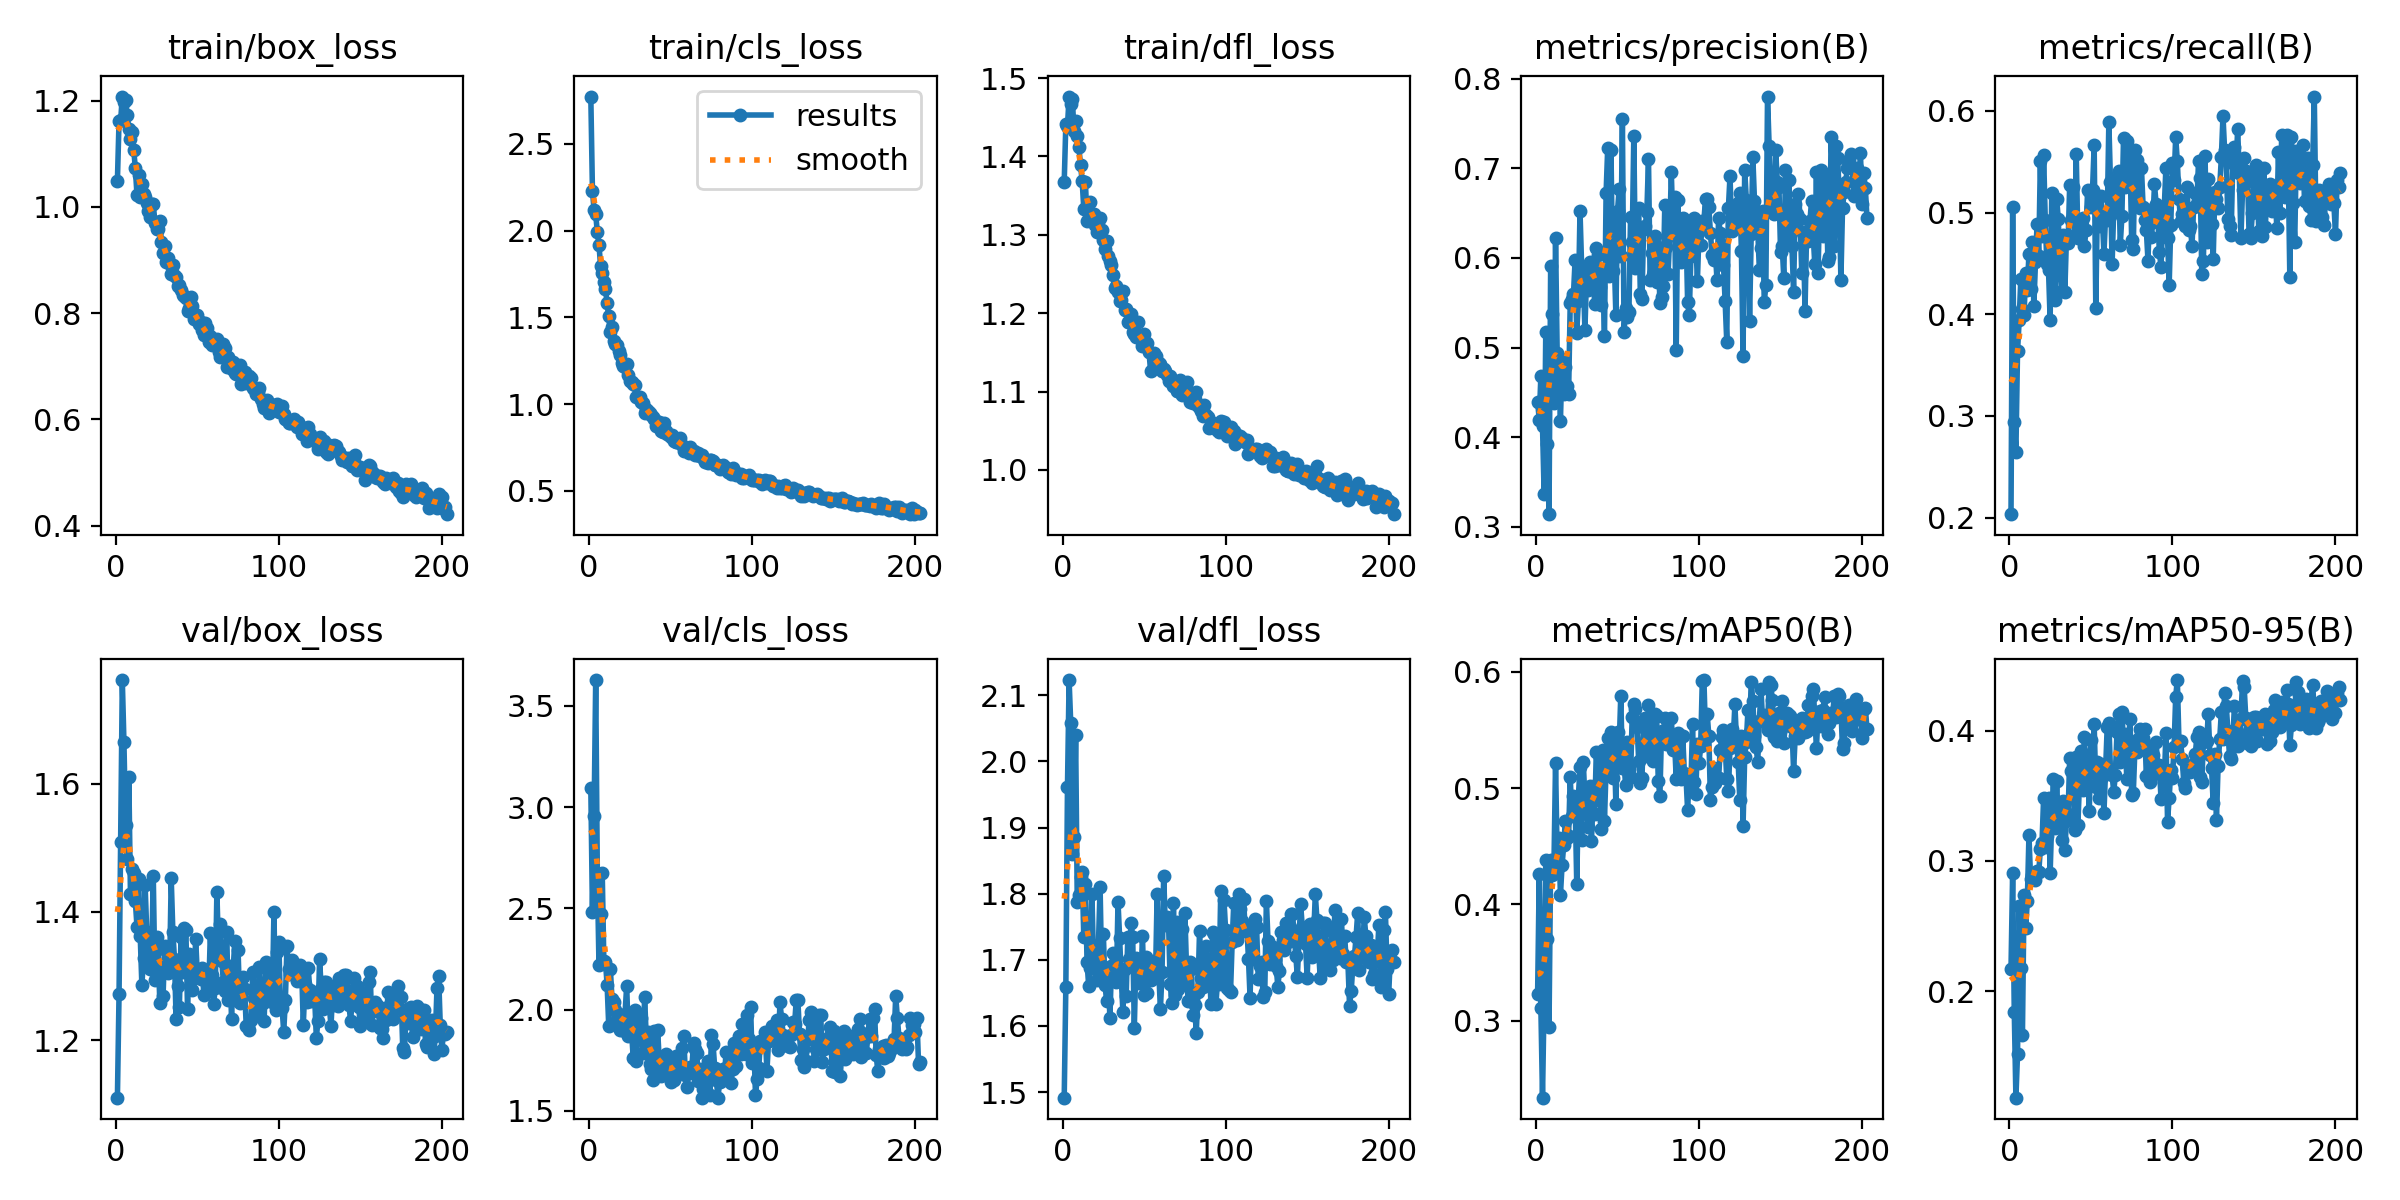

Values plotted in this chart, from the file beside it:
epoch, train/box_loss, train/cls_loss, train/dfl_loss, metrics/precision(B), metrics/recall(B), metrics/mAP50(B), metrics/mAP50-95(B), val/box_loss, val/cls_loss, val/dfl_loss, lr/pg0, lr/pg1, lr/pg2
1, 1.05, 2.773, 1.367, 0.4394, 0.2034, 0.3228, 0.2172, 1.11, 3.095, 1.492, 0.0003636, 0.0003636, 0.0003636
2, 1.162, 2.229, 1.442, 0.4196, 0.5056, 0.4257, 0.2911, 1.271, 2.48, 1.66, 0.0007315, 0.0007315, 0.0007315
3, 1.163, 2.118, 1.439, 0.4684, 0.2942, 0.3111, 0.1841, 1.509, 2.956, 1.961, 0.001097, 0.001097, 0.001097
4, 1.208, 2.094, 1.476, 0.4124, 0.2646, 0.2337, 0.118, 1.761, 3.627, 2.123, 0.0011, 0.0011, 0.0011
5, 1.198, 1.991, 1.467, 0.3367, 0.3636, 0.3196, 0.1516, 1.665, 2.672, 2.058, 0.0011, 0.0011, 0.0011
6, 1.202, 1.919, 1.473, 0.5171, 0.3938, 0.4381, 0.2656, 1.536, 2.222, 1.86, 0.001096, 0.001096, 0.001096
7, 1.174, 1.795, 1.432, 0.3928, 0.4345, 0.3706, 0.2177, 1.483, 2.474, 1.885, 0.001093, 0.001093, 0.001093
8, 1.147, 1.755, 1.445, 0.314, 0.4053, 0.2948, 0.1661, 1.61, 2.676, 2.039, 0.001089, 0.001089, 0.001089
9, 1.128, 1.704, 1.425, 0.5916, 0.3996, 0.4383, 0.2735, 1.428, 2.237, 1.788, 0.001085, 0.001085, 0.001085
10, 1.142, 1.662, 1.412, 0.537, 0.4402, 0.4256, 0.2487, 1.467, 2.235, 1.798, 0.001082, 0.001082, 0.001082
11, 1.108, 1.581, 1.389, 0.4386, 0.4241, 0.4314, 0.269, 1.46, 2.122, 1.825, 0.001078, 0.001078, 0.001078
12, 1.073, 1.506, 1.369, 0.6222, 0.4595, 0.5217, 0.3196, 1.416, 1.917, 1.833, 0.001074, 0.001074, 0.001074
13, 1.023, 1.417, 1.333, 0.4934, 0.4246, 0.4399, 0.2863, 1.377, 2.198, 1.735, 0.001071, 0.001071, 0.001071
14, 1.061, 1.443, 1.367, 0.4796, 0.4709, 0.457, 0.2891, 1.451, 2.051, 1.815, 0.001067, 0.001067, 0.001067
15, 1.019, 1.361, 1.318, 0.4185, 0.4082, 0.4081, 0.2863, 1.361, 2.036, 1.697, 0.001063, 0.001063, 0.001063
16, 1.042, 1.349, 1.327, 0.4867, 0.451, 0.4337, 0.2857, 1.286, 1.996, 1.661, 0.00106, 0.00106, 0.00106
17, 1.024, 1.341, 1.342, 0.448, 0.4891, 0.4508, 0.2927, 1.328, 1.949, 1.688, 0.001056, 0.001056, 0.001056
18, 1.018, 1.307, 1.327, 0.4784, 0.4569, 0.4717, 0.2912, 1.441, 1.97, 1.799, 0.001052, 0.001052, 0.001052
19, 1.008, 1.284, 1.326, 0.4575, 0.5509, 0.4572, 0.309, 1.368, 1.897, 1.695, 0.001049, 0.001049, 0.001049
20, 0.9919, 1.234, 1.312, 0.4485, 0.4768, 0.4587, 0.3137, 1.357, 1.898, 1.687, 0.001045, 0.001045, 0.001045
21, 0.9812, 1.22, 1.303, 0.5496, 0.5568, 0.5096, 0.3485, 1.311, 1.92, 1.67, 0.001041, 0.001041, 0.001041
22, 1.006, 1.216, 1.317, 0.554, 0.4931, 0.4757, 0.311, 1.335, 1.98, 1.723, 0.001038, 0.001038, 0.001038
23, 1.005, 1.234, 1.322, 0.5597, 0.449, 0.4928, 0.3189, 1.456, 2.116, 1.811, 0.001034, 0.001034, 0.001034
24, 0.9706, 1.17, 1.306, 0.598, 0.4434, 0.4897, 0.3482, 1.294, 1.87, 1.679, 0.00103, 0.00103, 0.00103
25, 0.9587, 1.134, 1.294, 0.5167, 0.3942, 0.4176, 0.2905, 1.361, 1.966, 1.739, 0.001027, 0.001027, 0.001027
26, 0.9592, 1.127, 1.281, 0.5521, 0.5191, 0.4928, 0.3332, 1.342, 1.889, 1.662, 0.001023, 0.001023, 0.001023
27, 0.973, 1.116, 1.292, 0.6526, 0.444, 0.5177, 0.3628, 1.258, 1.763, 1.638, 0.001019, 0.001019, 0.001019
28, 0.9348, 1.109, 1.272, 0.5904, 0.4143, 0.455, 0.3253, 1.314, 1.995, 1.684, 0.001016, 0.001016, 0.001016
29, 0.9129, 1.043, 1.266, 0.5817, 0.5132, 0.5228, 0.3617, 1.269, 1.744, 1.612, 0.001012, 0.001012, 0.001012
30, 0.9269, 1.042, 1.261, 0.5194, 0.4933, 0.4906, 0.3272, 1.346, 1.933, 1.69, 0.001008, 0.001008, 0.001008
31, 0.897, 1.042, 1.248, 0.5789, 0.4463, 0.484, 0.3312, 1.34, 1.901, 1.711, 0.001005, 0.001005, 0.001005
32, 0.9044, 1.014, 1.232, 0.564, 0.4224, 0.4665, 0.3164, 1.304, 1.959, 1.669, 0.001001, 0.001001, 0.001001
33, 0.8928, 1.007, 1.234, 0.596, 0.4778, 0.5015, 0.3463, 1.307, 1.785, 1.666, 0.0009973, 0.0009973, 0.0009973
34, 0.8739, 0.9484, 1.226, 0.5865, 0.4215, 0.4544, 0.3085, 1.452, 2.061, 1.787, 0.0009937, 0.0009937, 0.0009937
35, 0.8908, 0.9739, 1.216, 0.5838, 0.4751, 0.4887, 0.3307, 1.369, 1.861, 1.732, 0.00099, 0.00099, 0.00099
36, 0.8713, 0.9619, 1.217, 0.5489, 0.4702, 0.4781, 0.3358, 1.327, 1.891, 1.672, 0.0009863, 0.0009863, 0.0009863
37, 0.8687, 0.9514, 1.228, 0.6112, 0.5273, 0.5309, 0.3793, 1.233, 1.733, 1.621, 0.0009827, 0.0009827, 0.0009827
38, 0.851, 0.9392, 1.205, 0.6035, 0.4923, 0.5048, 0.3692, 1.284, 1.708, 1.686, 0.000979, 0.000979, 0.000979
39, 0.8522, 0.928, 1.206, 0.5678, 0.5246, 0.5288, 0.3695, 1.251, 1.651, 1.645, 0.0009754, 0.0009754, 0.0009754
40, 0.8435, 0.9161, 1.188, 0.547, 0.478, 0.465, 0.3242, 1.361, 1.895, 1.735, 0.0009717, 0.0009717, 0.0009717
41, 0.8333, 0.876, 1.188, 0.5838, 0.5575, 0.5328, 0.38, 1.306, 1.717, 1.702, 0.000968, 0.000968, 0.000968
42, 0.8318, 0.897, 1.199, 0.5128, 0.475, 0.4721, 0.3273, 1.374, 1.897, 1.756, 0.0009643, 0.0009643, 0.0009643
43, 0.8292, 0.8941, 1.176, 0.6722, 0.4909, 0.5171, 0.3607, 1.371, 1.744, 1.735, 0.0009607, 0.0009607, 0.0009607
44, 0.8042, 0.8477, 1.174, 0.7233, 0.4911, 0.5428, 0.3848, 1.249, 1.672, 1.597, 0.000957, 0.000957, 0.000957
45, 0.8092, 0.8413, 1.17, 0.5804, 0.4945, 0.5146, 0.3546, 1.335, 1.7, 1.702, 0.0009534, 0.0009534, 0.0009534
46, 0.8296, 0.8909, 1.189, 0.7204, 0.4669, 0.5484, 0.3954, 1.319, 1.681, 1.666, 0.0009497, 0.0009497, 0.0009497
47, 0.8142, 0.8454, 1.17, 0.5857, 0.4824, 0.509, 0.361, 1.278, 1.779, 1.684, 0.000946, 0.000946, 0.000946
48, 0.7892, 0.8288, 1.17, 0.5994, 0.5222, 0.5397, 0.371, 1.296, 1.676, 1.665, 0.0009424, 0.0009424, 0.0009424
49, 0.7925, 0.8196, 1.158, 0.5363, 0.5211, 0.4859, 0.3386, 1.357, 1.729, 1.736, 0.0009387, 0.0009387, 0.0009387
50, 0.7965, 0.8099, 1.173, 0.6522, 0.5052, 0.5482, 0.3932, 1.303, 1.642, 1.646, 0.000935, 0.000935, 0.000935
51, 0.779, 0.8198, 1.159, 0.6767, 0.5226, 0.5352, 0.3736, 1.306, 1.736, 1.704, 0.0009313, 0.0009313, 0.0009313
52, 0.7825, 0.7895, 1.162, 0.6019, 0.5661, 0.5795, 0.4051, 1.295, 1.653, 1.649, 0.0009277, 0.0009277, 0.0009277
53, 0.7677, 0.7791, 1.15, 0.7549, 0.4065, 0.5172, 0.357, 1.312, 1.771, 1.681, 0.000924, 0.000924, 0.000924
54, 0.7583, 0.7812, 1.126, 0.517, 0.5125, 0.5197, 0.3765, 1.271, 1.737, 1.669, 0.0009204, 0.0009204, 0.0009204
55, 0.7819, 0.7958, 1.148, 0.5436, 0.4872, 0.5027, 0.3484, 1.306, 1.745, 1.672, 0.0009167, 0.0009167, 0.0009167
56, 0.7716, 0.8038, 1.149, 0.5341, 0.5163, 0.5398, 0.3748, 1.298, 1.69, 1.698, 0.000913, 0.000913, 0.000913
57, 0.7457, 0.763, 1.145, 0.54, 0.4949, 0.5161, 0.3645, 1.277, 1.811, 1.676, 0.0009093, 0.0009093, 0.0009093
58, 0.7563, 0.7292, 1.132, 0.6459, 0.4596, 0.5097, 0.3372, 1.367, 1.87, 1.8, 0.0009057, 0.0009057, 0.0009057
59, 0.7401, 0.7399, 1.137, 0.6177, 0.4967, 0.5612, 0.3707, 1.302, 1.675, 1.682, 0.000902, 0.000902, 0.000902
60, 0.7421, 0.7444, 1.135, 0.7364, 0.4924, 0.5725, 0.4031, 1.256, 1.616, 1.625, 0.0008984, 0.0008984, 0.0008984
... 143 more rows
